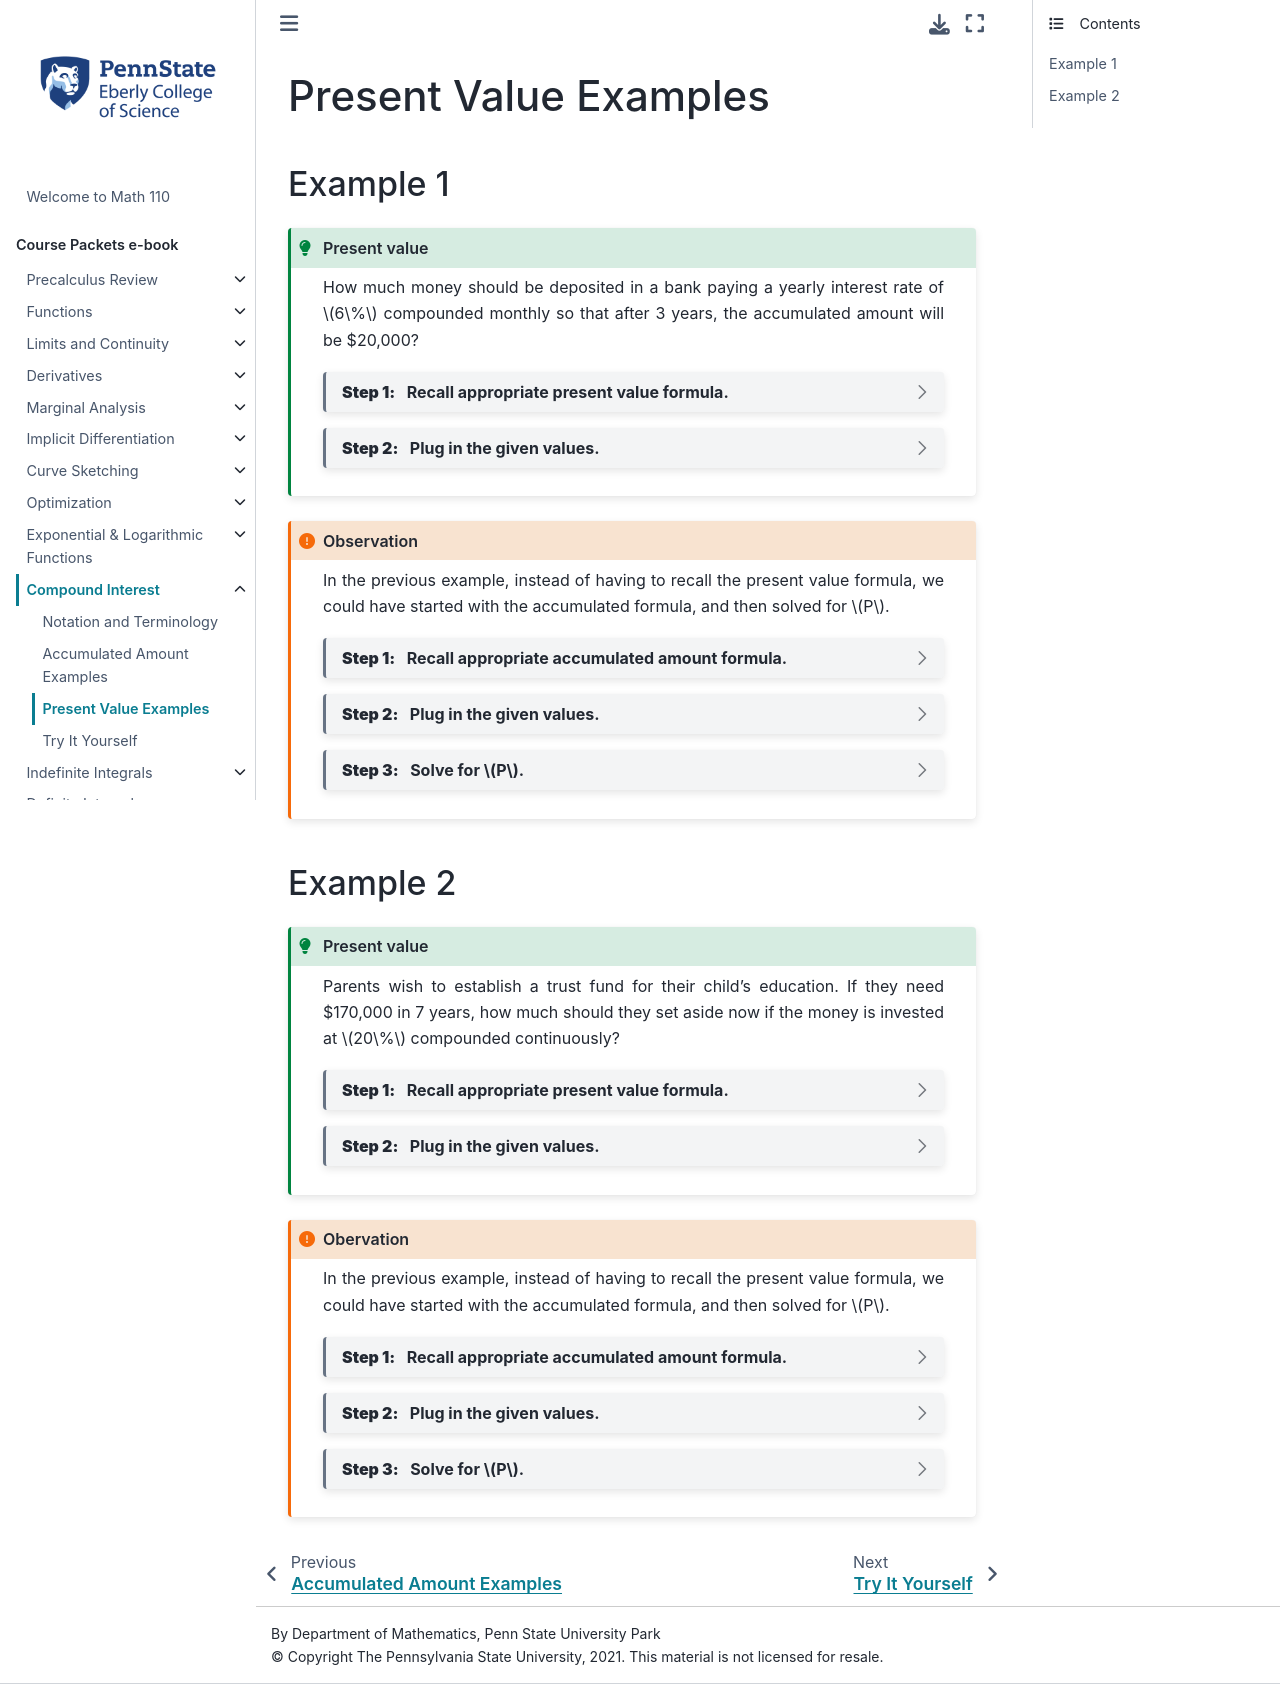

repository: 28left/110jupyter · page: ch_Compoundinterest/compoundinterest_present_value.html · generator: jekyll

---
jupytext:
  formats: ipynb,md:myst
  text_representation:
    extension: .md
    format_name: myst
    format_version: 0.13
    jupytext_version: 1.10.3
kernelspec:
  display_name: Python 3.9.4 64-bit
  language: python
  name: python3
---
# Present Value Examples

## Example 1
````{admonition} Present value
:class: tip

How much money should be deposited in a bank paying a yearly interest rate of $6\%$ compounded monthly so that after 3 years, the accumulated amount will be \$20,000?

```{dropdown} **Step 1:** &nbsp; Recall appropriate present value formula.

Notice that this is a present value problem since we're given the accumulated amount and we're asked to find the principal.  And since interest is compounded monthly, we'll use the present value formula for discrete compounding of interest.

$$P = A\left(1 + \frac{r}{m}\right)^{-mt}$$
```

```{dropdown} **Step 2:** &nbsp; Plug in the given values.

 $A = 20000$, $r = 0.06$, $m=12$, and $t=3$.

\begin{align*}
  P
  &=20000\left(1+\frac{0.06}{12}\right)^{-(12)(3)}\\ \\
  &=20000(1.005)^{-36} \approx \$16,712.90
\end{align*}

Therefore, \$16,712.90 invested at 6\% interest compounded monthly will be worth \$20,000 in 3 years.
```
````


````{admonition} Observation 
:class: important

In the previous example, instead of having to recall the present value formula, we could have started with the accumulated formula, and then solved for $P$.

```{dropdown} **Step 1:** &nbsp; Recall appropriate accumulated amount formula.

Start with the formula for accumulated amount for discrete compounding of interest.

$$A = P\left( 1 + \frac{r}{m}\right)^{mt}$$
```

```{dropdown} **Step 2:** &nbsp; Plug in the given values.

 $A = 20000$, $r = 0.06$, $m=12$, and $t=3$.


\begin{align*}
  20000 
  &= P\left(1+\frac{0.06}{12}\right)^{(12)(3)}\\
  &=P(1.005)^{36}
\end{align*}
```

```{dropdown} **Step 3:** &nbsp; Solve for $P$.


\begin{align*}
  P  = \frac{20000}{1.005^{36}} \approx \$16,712.90
\end{align*}
```
````


## Example 2

````{admonition} Present value
:class: tip

Parents wish to establish a trust fund for their child's education. If they need \$170,000 in 7 years, how much should they set aside now if the money is invested at $20\%$ compounded continuously?

```{dropdown} **Step 1:** &nbsp; Recall appropriate present value formula.

Notice that this is a present value problem since we're given the accumulated amount and we're asked to find the principal.  And since interest is compounded continuously, we'll use the present value formula for continuous compounding of interest.

$$P = Ae^{-rt}$$
```

```{dropdown} **Step 2:** &nbsp; Plug in the given values.

$A = 170000$, $r = 0.2$, and $t=7$.

\begin{align*}
  P 
  &=170,000e^{-(0.2)(7)}\\ \\
  &=170,000e^{-1.4} \approx {\$41,921.48}
\end{align*}

Therefore, \$41,921.48 invested at 20\% interest compounded continuously will be worth \$170,000 in 7 years.
```
````


````{admonition} Obervation
:class: important

In the previous example, instead of having to recall the present value formula, we could have started with the accumulated formula, and then solved for $P$.

```{dropdown} **Step 1:** &nbsp; Recall appropriate accumulated amount formula.

Start with the formula for accumulated amount for continuous compounding of interest.

$$A = Pe^{rt}$$
```

```{dropdown} **Step 2:** &nbsp; Plug in the given values.

$A = 170000$, $r = 0.2$, and $t=7$.


\begin{align*}
  170000 
  &= Pe^{(0.2)(7)}\\
  &= Pe^{1.4}
\end{align*}
```

```{dropdown} **Step 3:** &nbsp; Solve for $P$.


\begin{align*}
  P 
  &= \frac{170000}{e^{1.4}} \approx \$41,921.48
\end{align*}
```
````
